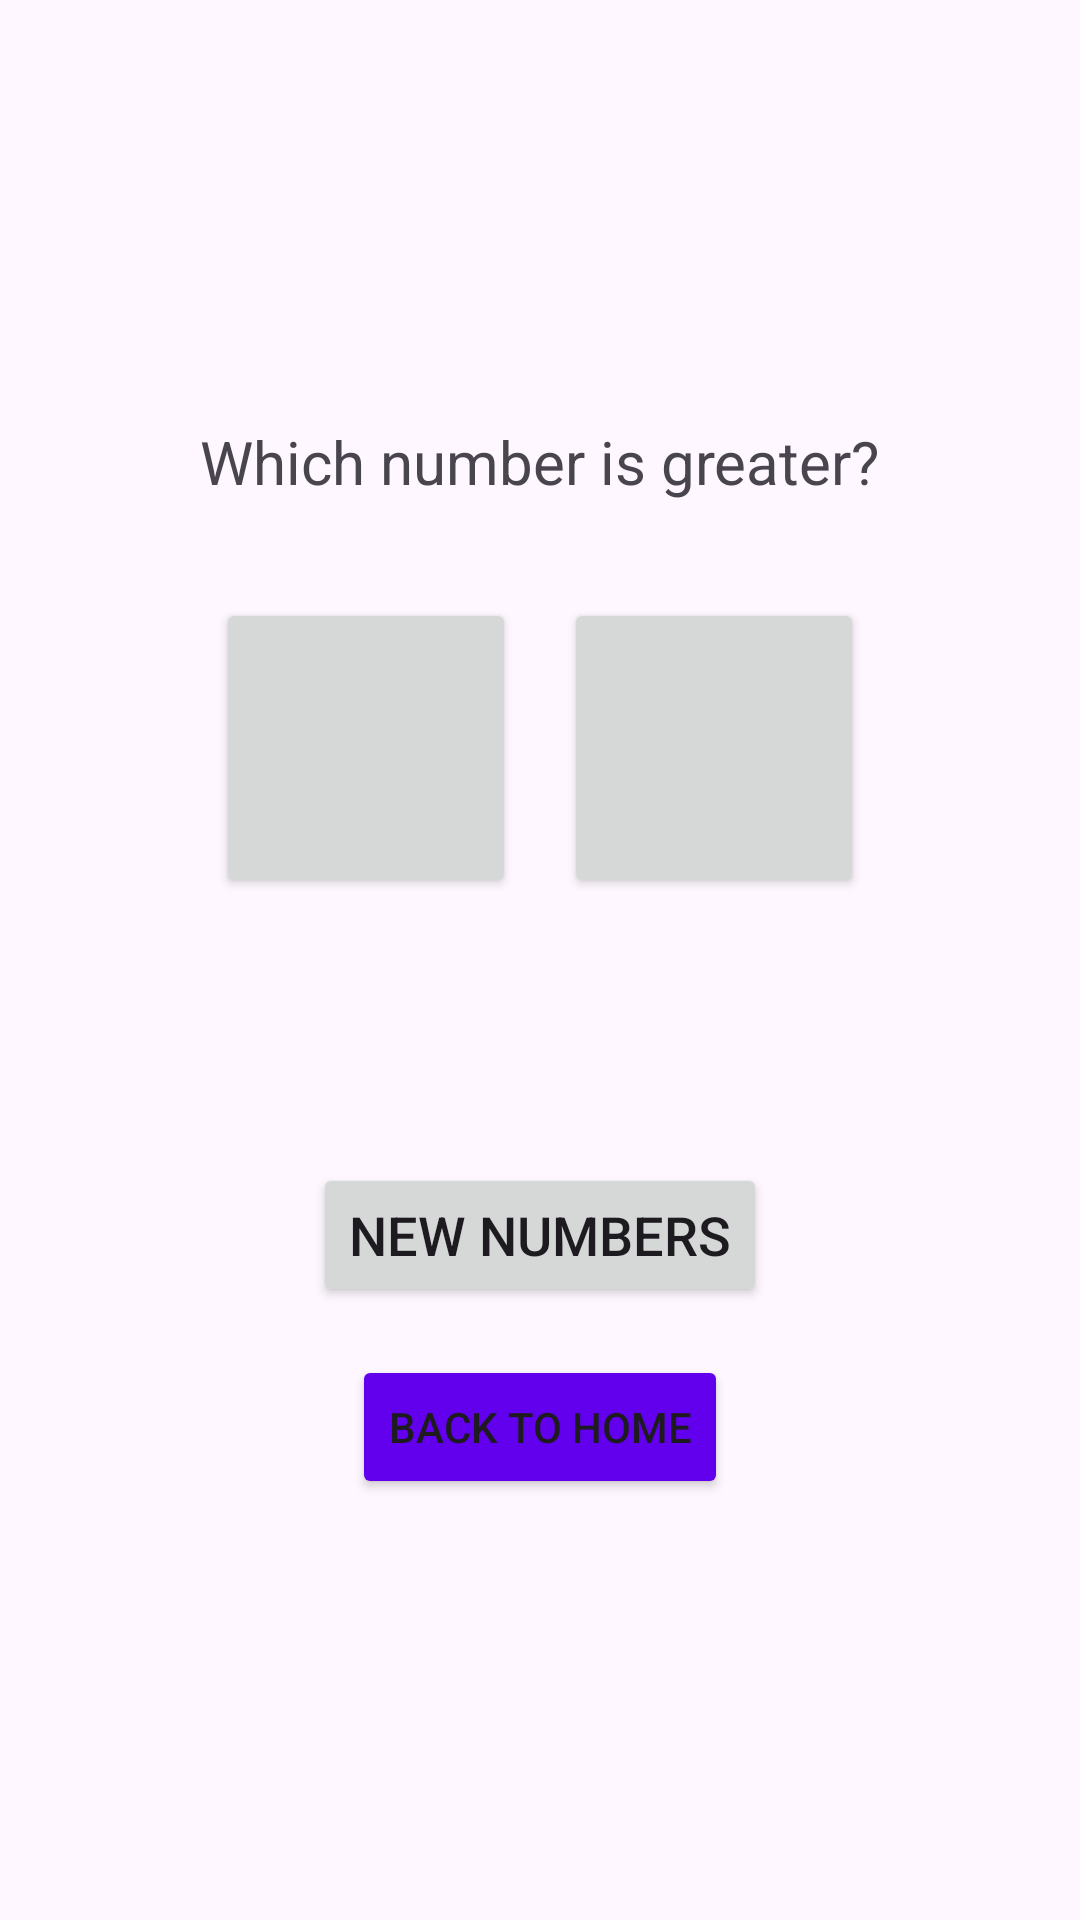

Layout XML and referenced resources for this Android screen:
<!-- AndroidManifest.xml: application theme Theme.MathMobileApp -->
<!-- res/layout/activitiy_compare_numbers.xml -->
<?xml version="1.0" encoding="utf-8"?>
<LinearLayout xmlns:android="http://schemas.android.com/apk/res/android"
    xmlns:tools="http://schemas.android.com/tools"
    android:layout_width="match_parent"
    android:layout_height="match_parent"
    android:orientation="vertical"
    android:padding="16dp"
    android:gravity="center"
    tools:context=".CompareNumbersActivity">

    <TextView
        android:layout_width="wrap_content"
        android:layout_height="wrap_content"
        android:text="Which number is greater?"
        android:textSize="20sp"
        android:layout_marginBottom="32dp"/>

    <LinearLayout
        android:layout_width="match_parent"
        android:layout_height="wrap_content"
        android:orientation="horizontal"
        android:gravity="center"
        android:layout_marginBottom="32dp">

        <Button
            android:id="@+id/btnNum1"
            android:layout_width="100dp"
            android:layout_height="100dp"
            android:textSize="24sp"
            android:layout_marginRight="16dp"/>

        <Button
            android:id="@+id/btnNum2"
            android:layout_width="100dp"
            android:layout_height="100dp"
            android:textSize="24sp"/>
    </LinearLayout>

    <TextView
        android:id="@+id/tvResult"
        android:layout_width="wrap_content"
        android:layout_height="wrap_content"
        android:textSize="18sp"
        android:layout_marginBottom="32dp"/>

    <Button
        android:id="@+id/btnNewCompare"
        android:layout_width="wrap_content"
        android:layout_height="wrap_content"
        android:text="New Numbers"
        android:textSize="18sp"/>

    <Button
        android:id="@+id/btnBackHome"
        android:layout_width="wrap_content"
        android:layout_height="wrap_content"
        android:text="Back to Home"
        android:layout_marginTop="16dp"
        android:backgroundTint="#FF6200EE"/>

</LinearLayout>
<!-- resources referenced by this layout -->
<resources>
  <style name="Theme.MathMobileApp" parent="Base.Theme.MathMobileApp" />
  <style name="Base.Theme.MathMobileApp" parent="Theme.Material3.DayNight.NoActionBar">
          
          
      </style>
</resources>
